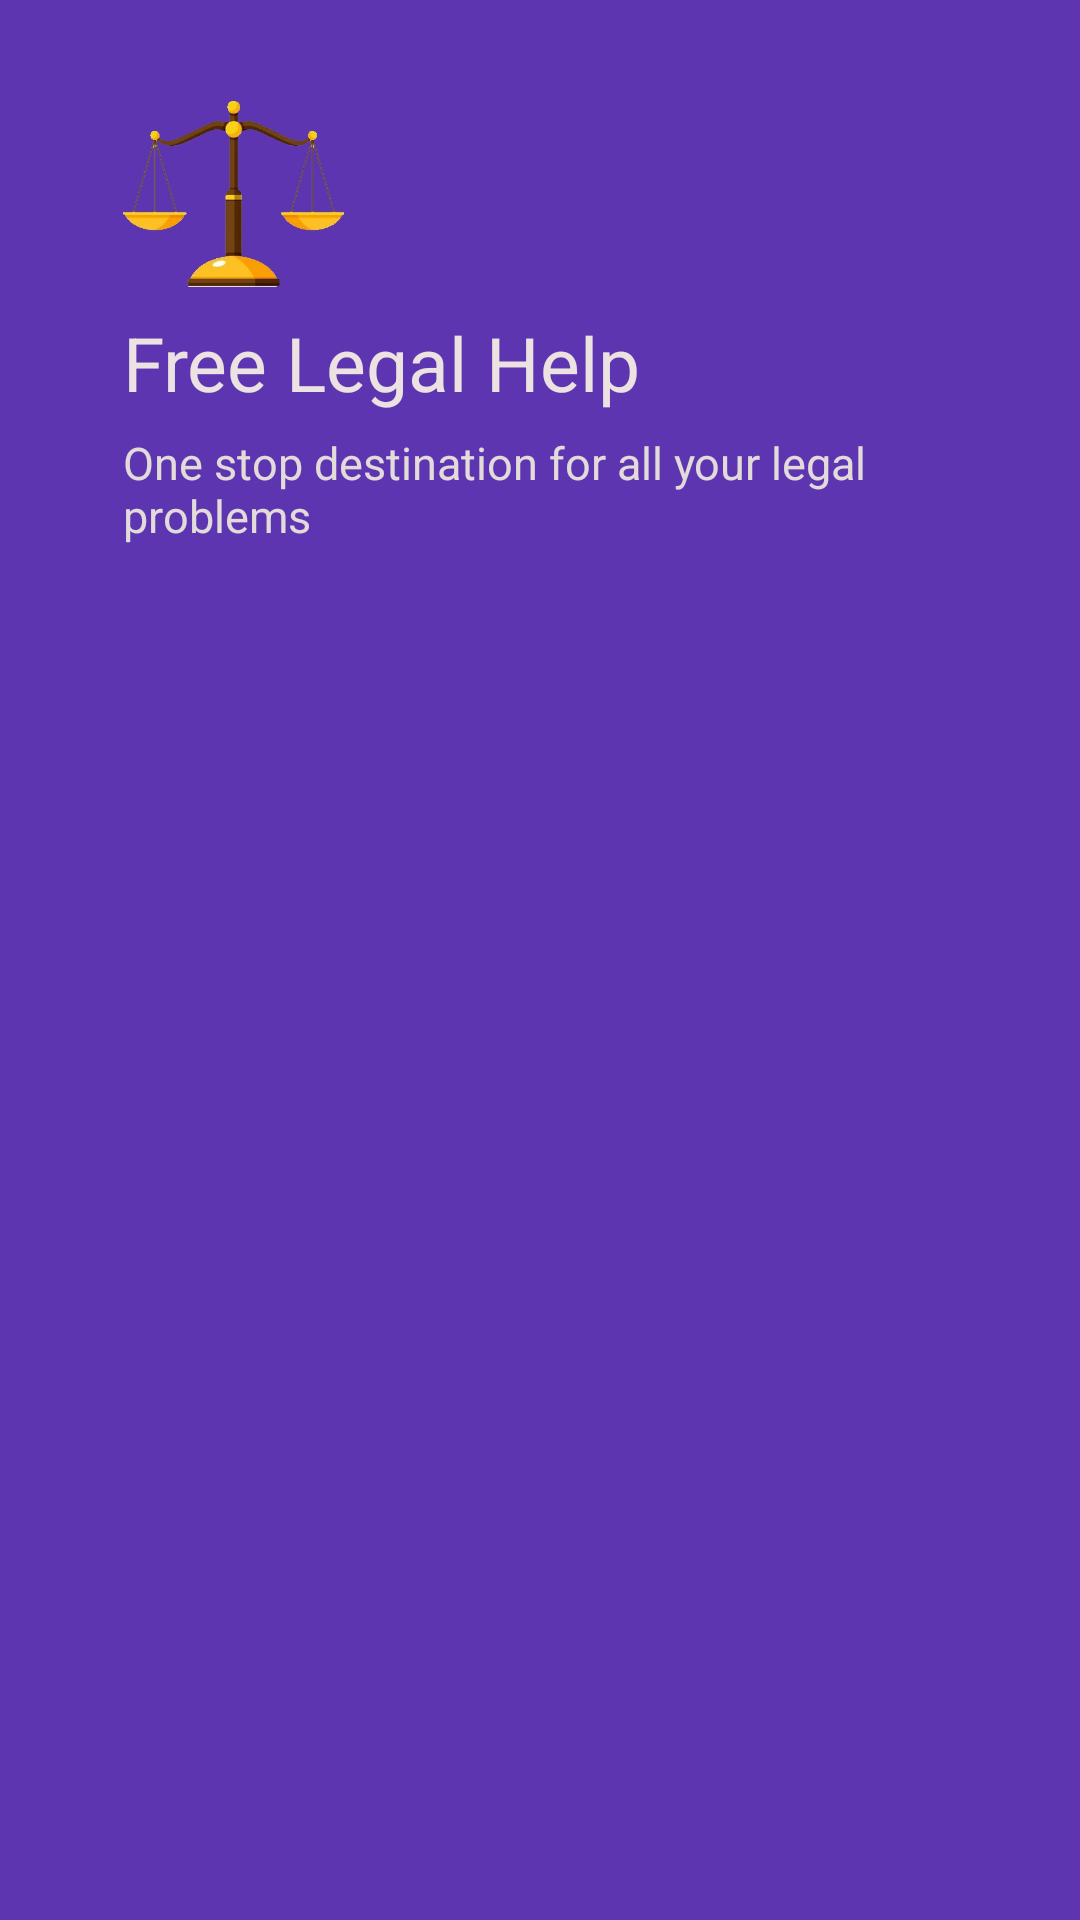

Here is an Android app screen rendered from its layout file. Give the layout XML and the strings, colors and styles it references.
<!-- AndroidManifest.xml: application theme Theme.LegalHelp -->
<!-- res/layout/nav_header.xml -->
<?xml version="1.0" encoding="utf-8"?>
<RelativeLayout
    xmlns:android="http://schemas.android.com/apk/res/android"
    xmlns:app="http://schemas.android.com/apk/res-auto"
    android:layout_width="match_parent"
    android:layout_height="250dp"
    android:background="#5E35B1"
    android:paddingTop="16dp"
    android:paddingRight="16dp"
    android:paddingLeft="16dp"
    android:layout_marginBottom="-70dp"
    >

    <ImageView
        android:id="@+id/imageView5"
        android:layout_width="74dp"
        android:layout_height="66dp"
        android:layout_alignParentStart="true"
        android:layout_alignParentTop="true"
        android:layout_marginStart="25dp"
        android:layout_marginTop="15dp"
        app:srcCompat="@drawable/logo_max" />

    <TextView
        android:id="@+id/textView19"
        android:layout_width="wrap_content"
        android:layout_height="32dp"
        android:layout_below="@+id/imageView5"
        android:layout_alignParentStart="true"
        android:layout_marginStart="25dp"
        android:layout_marginTop="7dp"
        android:text="Free Legal Help"
        android:textColor="#ECE2E2"
        android:textSize="25sp" />

    <TextView
        android:id="@+id/textView20"
        android:layout_width="255dp"
        android:layout_height="30dp"
        android:layout_below="@+id/textView19"
        android:layout_alignParentStart="true"
        android:layout_alignParentBottom="true"
        android:layout_marginStart="25dp"
        android:layout_marginTop="8dp"
        android:layout_marginBottom="61dp"
        android:text="One stop destination for all your legal problems"
        android:textColor="#E3DADA"
        android:textSize="15sp" />
</RelativeLayout>
<!-- resources referenced by this layout -->
<resources>
  <!-- drawable logo_max: jpg bitmap (drawable-v24, 15707 bytes) -->
  <style name="Theme.LegalHelp" parent="Theme.MaterialComponents.DayNight.NoActionBar">
          
          <item name="colorPrimary">@color/purple_500</item>
          <item name="colorPrimaryVariant">@color/purple_700</item>
          <item name="colorOnPrimary">@color/white</item>
          
          <item name="colorSecondary">@color/teal_200</item>
          <item name="colorSecondaryVariant">@color/teal_700</item>
          <item name="colorOnSecondary">@color/black</item>
          
          <item name="android:statusBarColor" tools:targetApi="l">?attr/colorPrimaryVariant</item>
          
      </style>
  <color name="purple_500">#FF6200EE</color>
  <color name="purple_700">#FF3700B3</color>
  <color name="white">#FFFFFFFF</color>
  <color name="teal_200">#FF03DAC5</color>
  <color name="teal_700">#FF018786</color>
  <color name="black">#FF000000</color>
</resources>
